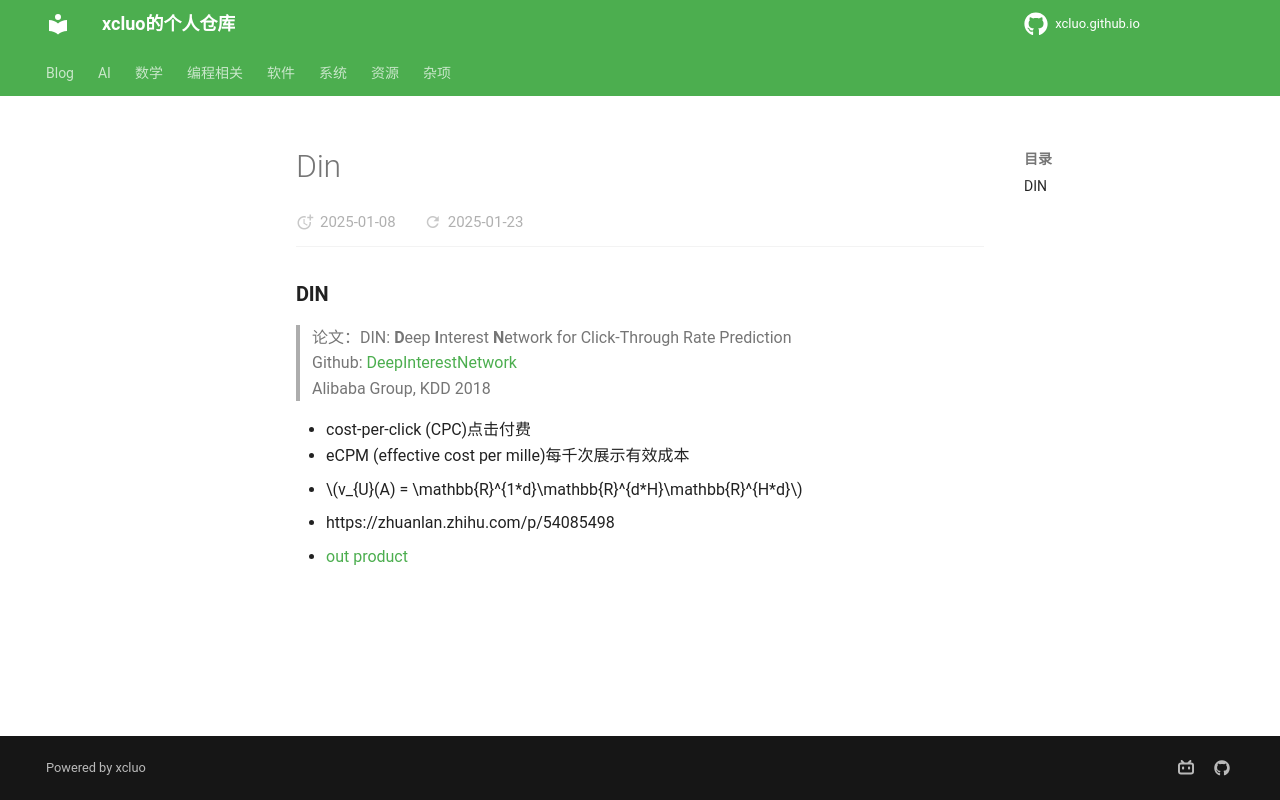

repository: xcluo/xcluo.github.io · page: AI/Paper_Reading/LM/Search_Recommender/din.html · generator: mkdocs

### DIN
> 论文：DIN: **D**eep **I**nterest **N**etwork for Click-Through Rate Prediction  
> Github: [DeepInterestNetwork](https://github.com/zhougr1993/DeepInterestNetwork)  
> Alibaba Group, KDD 2018  


- cost-per-click (CPC)点击付费
- eCPM (effective cost per mille)每千次展示有效成本
- $v_{U}(A) = \mathbb{R}^{1*d}\mathbb{R}^{d*H}\mathbb{R}^{H*d}$

  - https://zhuanlan.zhihu.com/p/54085498
  - [out product](http://link.zhihu.com/?target=https%3A//github.com/zhougr1993/DeepInterestNetwork/issues/54)
